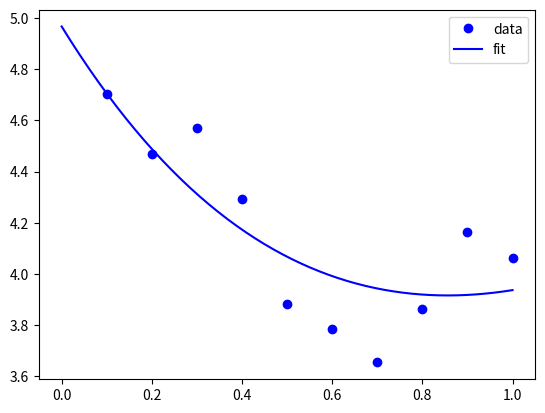

Here is the Python script that generated this plot: (Note: this script raises an exception after producing the figure.)
# Nonlinear curve fit with confidence interval
import numpy as np
from scipy.optimize import curve_fit
from scipy.stats.distributions import  t
'''
fit this equation to data
y = c1 exp(-x) + c2*x
this is actually a linear regression problem, but it is convenient to
use the nonlinear fitting routine because it makes it easy to get
confidence intervals. The downside is you need an initial guess.
from Matlab
b =
    4.9671
    2.1100
bint =
    4.6267    5.3075
    1.7671    2.4528
'''
x = np.array([ 0.1,  0.2,  0.3,  0.4,  0.5,  0.6,  0.7,  0.8,  0.9,  1. ])
y = np.array([ 4.70192769,  4.46826356,  4.57021389,  4.29240134,  3.88155125,
            3.78382253,  3.65454727,  3.86379487,  4.16428541,  4.06079909])
# this is the function we want to fit to our data
def func(x,c0, c1):
    return c0 * np.exp(-x) + c1*x
pars, pcov = curve_fit(func, x, y, p0=[4.96, 2.11])
alpha = 0.05 # 95% confidence interval
n = len(y)    # number of data points
p = len(pars) # number of parameters
dof = max(0, n-p) # number of degrees of freedom
tval = t.ppf(1.0-alpha/2., dof) # student-t value for the dof and confidence level
for i, p,var in zip(range(n), pars, np.diag(pcov)):
    sigma = var**0.5
    print('c{0}: {1} [{2}  {3}]'.format(i, p,
                                  p - sigma*tval,
                                  p + sigma*tval))
import matplotlib.pyplot as plt
plt.plot(x,y,'bo ')
xfit = np.linspace(0,1)
yfit = func(xfit, pars[0], pars[1])
plt.plot(xfit,yfit,'b-')
plt.legend(['data','fit'],loc='best')
plt.savefig('images/nonlin-fit-ci.png')